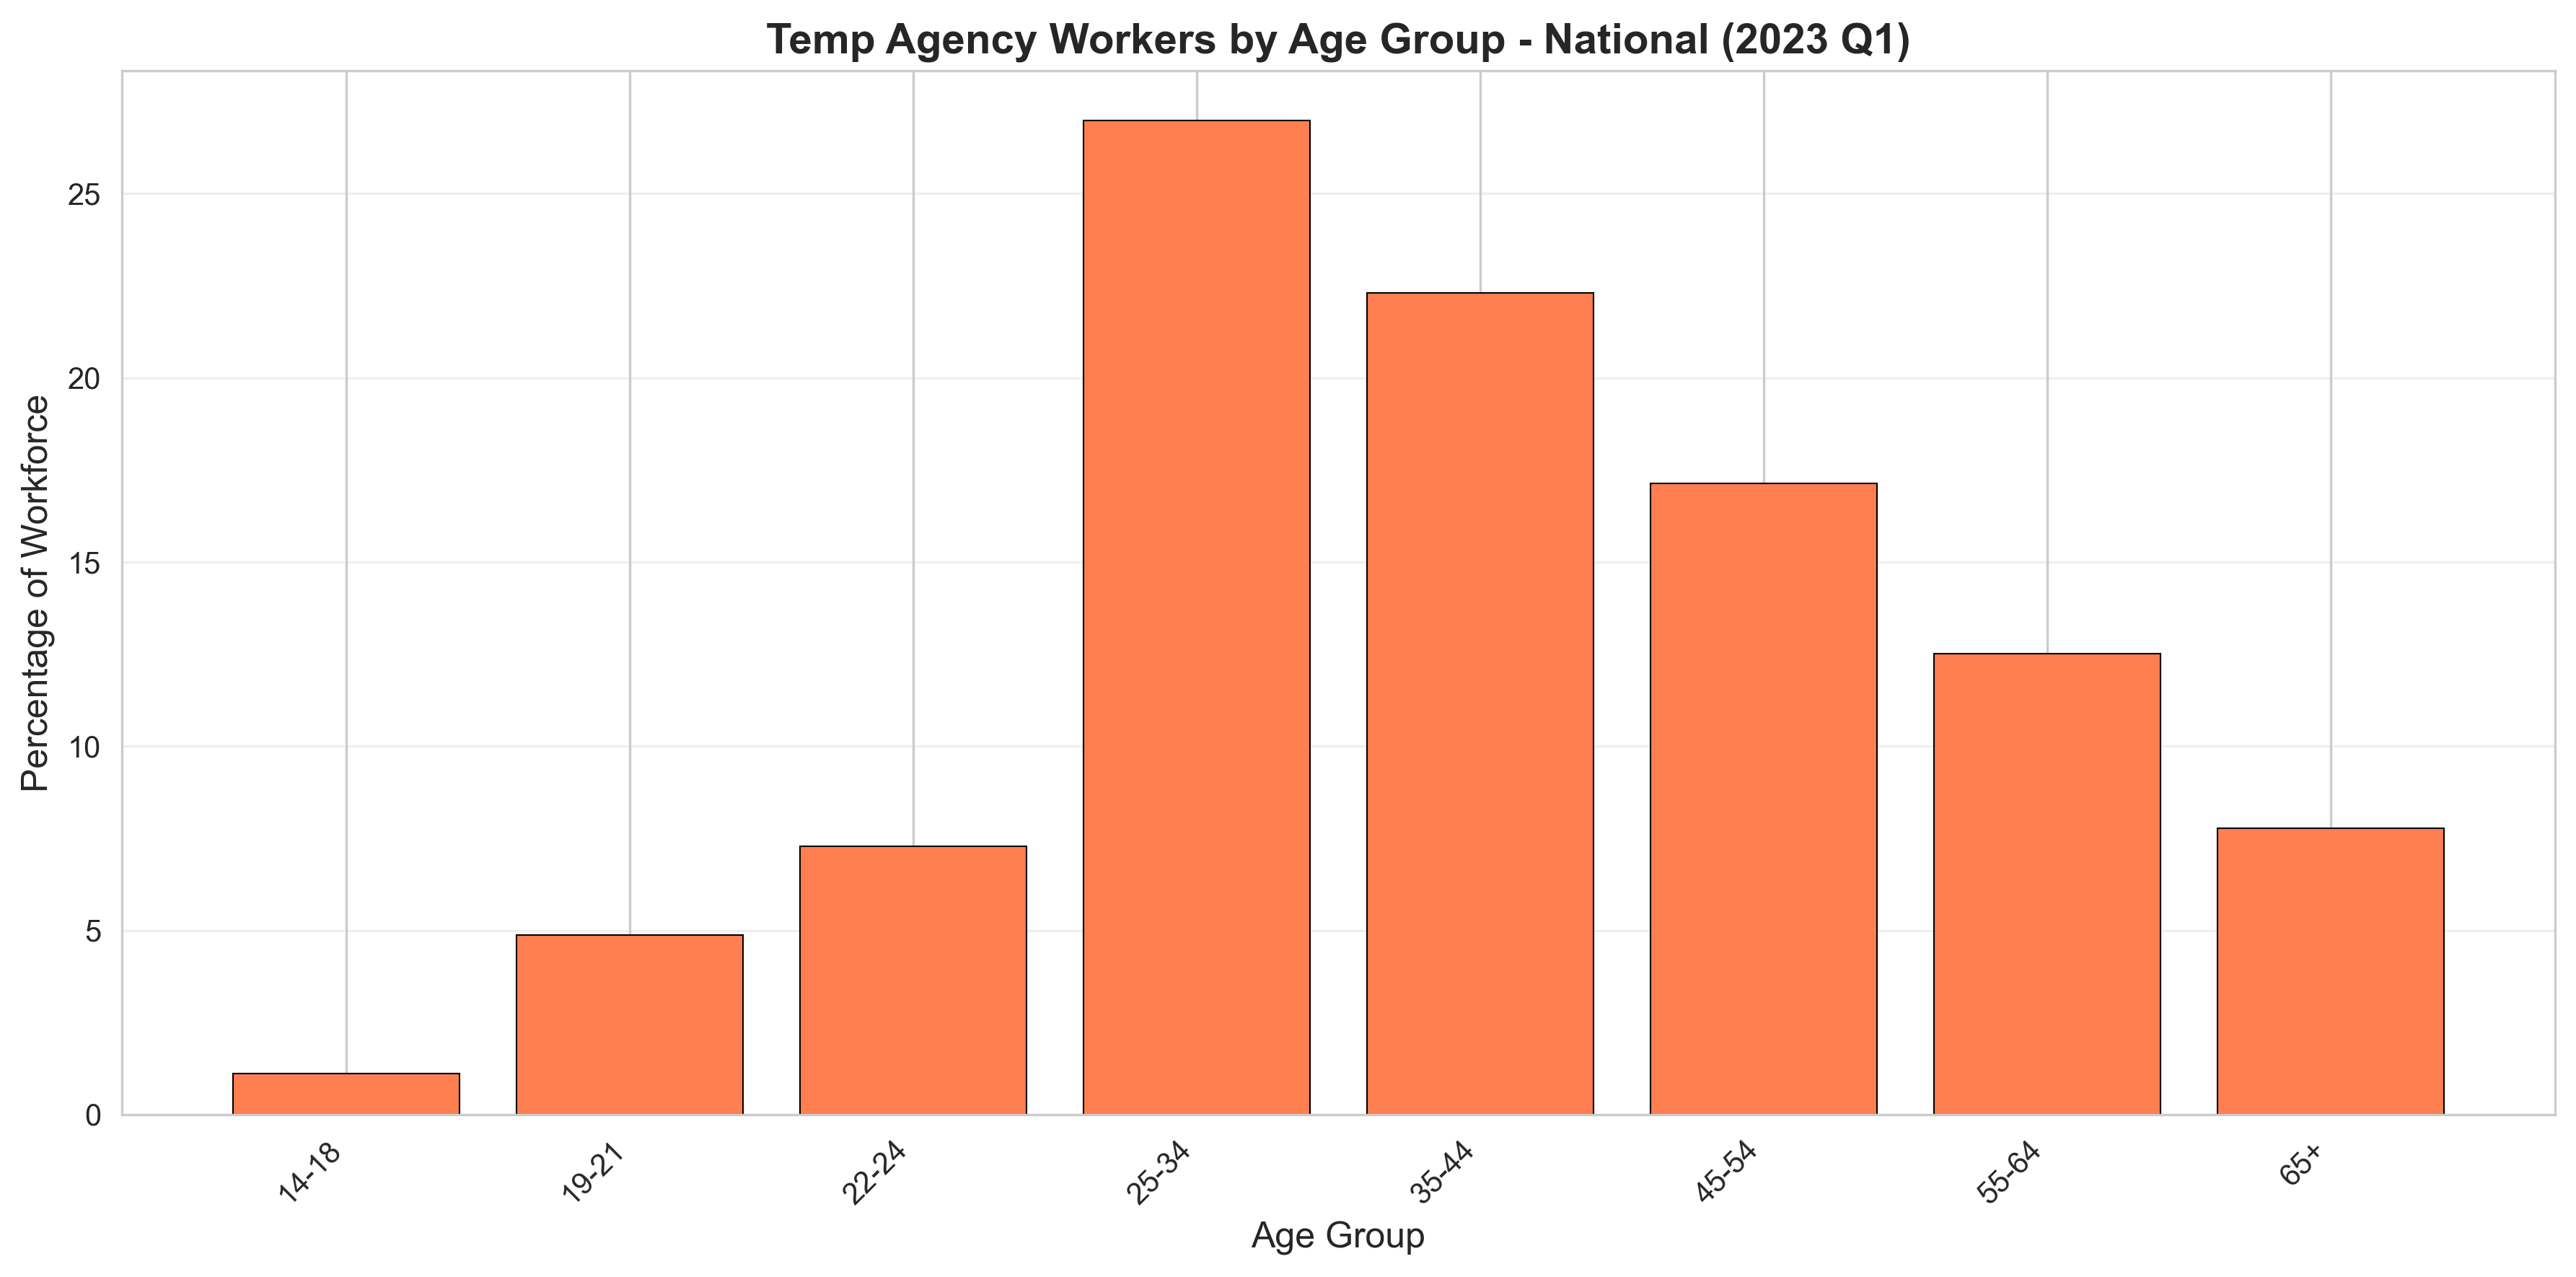

Source data for this figure (header and first rows):
category, code, employment, states_with_data, percentage
14-18, A01, 32802, 49, 1.12
19-21, A02, 142690, 49, 4.88
22-24, A03, 212762, 49, 7.28
25-34, A04, 788885, 49, 26.99
35-44, A05, 651698, 49, 22.3
45-54, A06, 500777, 49, 17.14
55-64, A07, 365703, 49, 12.51
65+, A08, 227197, 49, 7.77
